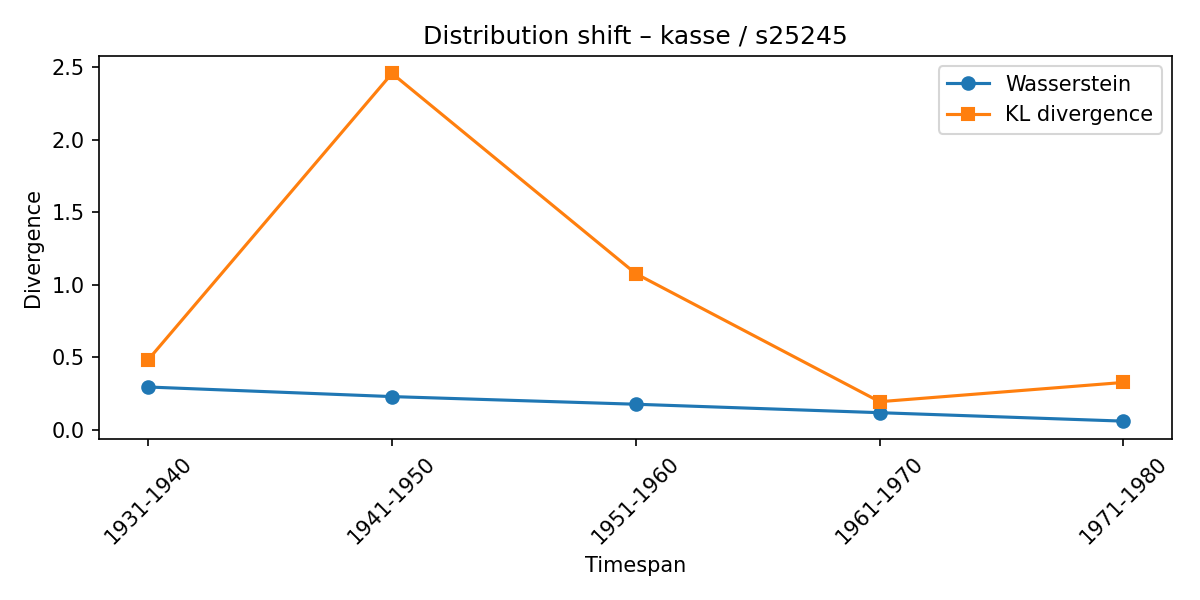

The file beside this chart, header and first rows:
synset, lexeme, from_timespan, to_timespan, wasserstein, kl_divergence
s25245, kasse, 1901-1910, 1931-1940, 0.2961, 0.4841
s25245, kasse, 1931-1940, 1941-1950, 0.23, 2.459
s25245, kasse, 1941-1950, 1951-1960, 0.1773, 1.078
s25245, kasse, 1951-1960, 1961-1970, 0.119, 0.1949
s25245, kasse, 1961-1970, 1971-1980, 0.06077, 0.3277
